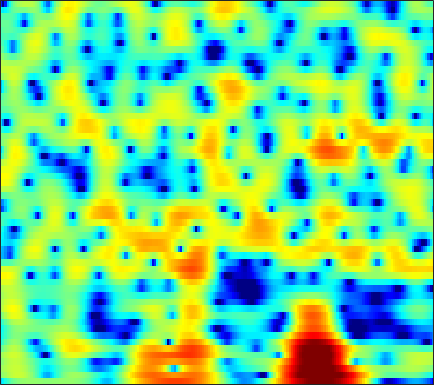

The table this chart was drawn from, first rows:
-6.1715, -4.9873, -3.6209, -2.5058, -1.816, -1.0758, -0.49797, -0.15787, 0.19527, 0.44335, 0.60785, 0.68747, 0.7431, 0.74706, 0.72825, 0.677, 0.60678, 0.55283, 0.48794, 0.43986, 0.41081, 0.40544, 0.41596, 0.43774
0.2247, 0.6178, 1.156, 1.655, 1.982, 2.333, 2.573, 2.677, 2.712, 2.618, 2.394, 2.137, 1.666, 1.042, 0.4636, -0.4666, -1.593, -2.578, -4.069, -5.707, -7.217, -7.914, -7.817, -6.701
0.9062, 1.262, 1.691, 2.055, 2.274, 2.482, 2.594, 2.607, 2.528, 2.335, 2.025, 1.714, 1.198, 0.5544, -0.009935, -0.8669, -1.835, -2.618, -3.682, -4.679, -5.432, -5.722, -5.655, -5.118
0.1504, 0.7259, 1.344, 1.814, 2.073, 2.296, 2.386, 2.368, 2.23, 1.97, 1.593, 1.238, 0.676, 0.0185, -0.5241, -1.287, -2.065, -2.621, -3.27, -3.743, -3.98, -3.985, -3.759, -3.309
0.9065, 1.402, 1.972, 2.42, 2.665, 2.849, 2.875, 2.791, 2.535, 2.111, 1.527, 0.9856, 0.1218, -0.9119, -1.812, -3.216, -4.931, -6.505, -9.246, -13.29, -19.12, -18.3, -12.09, -7.815
-1.46, -0.5212, 0.5016, 1.265, 1.672, 1.99, 2.061, 1.95, 1.573, 0.9071, -0.03751, -0.9235, -2.308, -3.849, -5.019, -6.396, -7.336, -7.69, -7.772, -7.506, -6.864, -6.095, -4.697, -3.053
-3.835, -2.594, -1.268, -0.2772, 0.2654, 0.7247, 0.9, 0.8428, 0.4952, -0.1829, -1.238, -2.315, -4.218, -6.782, -9.243, -12.87, -13.65, -11.44, -8.24, -5.717, -3.727, -2.486, -1.043, 0.2203
-4.495, -3.592, -2.51, -1.594, -1.034, -0.4647, -0.1097, 0.02044, 0.02426, -0.13, -0.4351, -0.7485, -1.239, -1.736, -2.056, -2.333, -2.38, -2.252, -1.904, -1.399, -0.8035, -0.3316, 0.295, 0.8925
-4.83, -3.82, -2.643, -1.655, -1.039, -0.3733, 0.1173, 0.3661, 0.5632, 0.627, 0.5802, 0.4928, 0.3278, 0.1331, -0.01456, -0.1897, -0.3104, -0.3591, -0.3636, -0.3019, -0.1872, -0.07375, 0.1179, 0.342
-3.541, -2.387, -1.071, -0.01026, 0.6199, 1.262, 1.701, 1.901, 2.002, 1.921, 1.681, 1.433, 1.036, 0.6018, 0.2651, -0.1591, -0.5339, -0.7752, -1.04, -1.264, -1.442, -1.548, -1.625, -1.604
-0.7272, 0.4633, 1.754, 2.738, 3.282, 3.753, 3.942, 3.913, 3.643, 3.092, 2.266, 1.469, 0.1967, -1.223, -2.27, -3.416, -4.061, -4.22, -4.237, -4.321, -4.719, -5.292, -6.45, -7.814
1.592, 2.442, 3.359, 4.031, 4.377, 4.619, 4.57, 4.336, 3.748, 2.821, 1.483, 0.121, -2.32, -5.849, -9.796, -19.93, -17.31, -11.75, -8.251, -6.688, -6.263, -6.556, -7.703, -9.491
1.473, 2.047, 2.668, 3.107, 3.304, 3.398, 3.295, 3.072, 2.575, 1.863, 0.9317, 0.1073, -1.125, -2.417, -3.306, -4.188, -4.605, -4.627, -4.42, -4.134, -3.921, -3.812, -3.708, -3.556
0.9616, 1.434, 1.922, 2.251, 2.383, 2.406, 2.282, 2.101, 1.742, 1.255, 0.6881, 0.2428, -0.3671, -0.963, -1.361, -1.802, -2.121, -2.277, -2.392, -2.422, -2.389, -2.329, -2.206, -2.044
1.506, 1.883, 2.225, 2.404, 2.442, 2.348, 2.102, 1.832, 1.384, 0.8488, 0.2628, -0.1862, -0.7562, -1.244, -1.551, -1.858, -2.05, -2.133, -2.196, -2.218, -2.2, -2.163, -2.094, -1.986
3.195, 3.409, 3.559, 3.534, 3.411, 3.112, 2.625, 2.13, 1.309, 0.3247, -0.809, -1.702, -2.801, -3.588, -3.87, -3.864, -3.568, -3.303, -3.001, -2.835, -2.842, -2.952, -3.16, -3.339
4.685, 4.752, 4.756, 4.633, 4.425, 4, 3.377, 2.732, 1.563, -0.0378, -2.249, -4.519, -9.021, -16.26, -15.87, -9.574, -6.09, -4.534, -3.342, -2.921, -3.18, -3.824, -5.346, -7.785
3.102, 3.138, 3.146, 3.131, 3.056, 2.851, 2.562, 2.25, 1.62, 0.7195, -0.4301, -1.485, -2.975, -3.971, -4.061, -3.393, -2.412, -1.78, -1.27, -1.203, -1.604, -2.2, -3.438, -5.055
-2.102, -1.999, -1.959, -1.913, -1.74, -1.34, -0.8423, -0.4165, 0.1293, 0.5197, 0.7476, 0.85, 0.957, 1.005, 1.063, 1.158, 1.215, 1.211, 1.087, 0.7856, 0.333, -0.08813, -0.6977, -1.204
-7.412, -7.681, -9.025, -11.36, -12.36, -10.19, -6.627, -4.404, -2.059, -0.271, 1.016, 1.777, 2.557, 3.061, 3.308, 3.474, 3.445, 3.286, 2.869, 2.219, 1.31, 0.4686, -0.8013, -2.102
-6.953, -7.542, -8.778, -10.55, -11.17, -9.612, -6.895, -4.796, -2.447, -0.5578, 0.99, 1.947, 2.91, 3.649, 4.031, 4.314, 4.34, 4.17, 3.679, 2.844, 1.564, 0.2423, -2.232, -6.165
-4.862, -5.331, -5.846, -6.201, -6.351, -6.058, -5.368, -4.624, -3.356, -2.012, -0.6952, 0.2225, 1.258, 2.127, 2.634, 3.099, 3.326, 3.346, 3.159, 2.713, 2.028, 1.34, 0.2714, -0.8211
-4.253, -4.989, -6.198, -7.446, -8.474, -9.659, -9.797, -9.039, -7.286, -5.213, -3.352, -2.167, -0.7826, 0.3124, 0.9558, 1.621, 2.09, 2.332, 2.51, 2.546, 2.464, 2.339, 2.12, 1.868
-3.425, -4.326, -5.969, -8.241, -10.61, -15.82, -22.05, -16.67, -10.52, -6.911, -4.449, -3.077, -1.69, -0.6936, -0.1306, 0.4663, 0.9507, 1.266, 1.665, 2.049, 2.382, 2.603, 2.812, 2.918
-1.857, -2.393, -3.169, -4.016, -4.516, -5.091, -5.138, -4.809, -3.996, -3.001, -2.157, -1.655, -1.238, -1.198, -1.286, -1.513, -1.609, -1.447, -0.7859, 0.2159, 1.294, 2.016, 2.796, 3.318
-2.533, -2.673, -2.484, -2.159, -1.826, -1.338, -0.8921, -0.5475, -0.1851, 0.06215, 0.09941, -0.07614, -0.6986, -1.843, -3.24, -6.237, -11.59, -15.32, -8.954, -3.872, -0.7068, 0.9313, 2.443, 3.393
-12.24, -10.92, -7.523, -4.7, -3.211, -1.704, -0.644, -0.09665, 0.4058, 0.6143, 0.5816, 0.3574, -0.1912, -1.049, -1.913, -3.246, -4.385, -4.588, -3.62, -1.877, -0.1318, 0.9804, 2.123, 2.881
-9.425, -8.8, -6.561, -4.457, -3.129, -1.82, -0.8952, -0.4248, -0.03424, 0.1448, 0.1393, 0.06121, -0.1105, -0.3563, -0.5301, -0.6855, -0.6888, -0.5492, -0.187, 0.3367, 0.9264, 1.344, 1.831, 2.157
-1.631, -1.552, -1.236, -0.8331, -0.537, -0.2142, -0.05725, -0.02816, -0.1521, -0.3708, -0.6636, -0.8525, -1.058, -1.099, -1.023, -0.8015, -0.4651, -0.1681, 0.2672, 0.6962, 1.081, 1.309, 1.524, 1.606
2.173, 2.219, 2.184, 2.11, 1.954, 1.634, 1.108, 0.5801, -0.3438, -1.49, -2.781, -3.689, -4.527, -4.515, -4.005, -2.982, -1.893, -1.149, -0.3199, 0.3252, 0.7807, 1.014, 1.15, 1.13
4.28, 4.309, 4.223, 3.963, 3.652, 3.019, 2.118, 1.196, -0.4102, -2.692, -6, -9.895, -20.84, -16.54, -10.35, -6.15, -3.695, -2.449, -1.288, -0.5372, -0.09542, 0.07685, 0.1269, -0.01521
4.551, 4.614, 4.605, 4.405, 4.154, 3.621, 2.863, 2.106, 0.8543, -0.6957, -2.446, -3.763, -5.092, -5.401, -5.014, -4.155, -3.305, -2.812, -2.329, -2.083, -2.017, -2.096, -2.31, -2.692
3.655, 3.844, 4.026, 4.096, 4.06, 3.871, 3.507, 3.116, 2.44, 1.631, 0.7457, 0.06965, -0.7187, -1.463, -1.921, -2.472, -2.985, -3.364, -3.891, -4.402, -4.868, -5.228, -5.768, -6.398
1.713, 2.232, 2.898, 3.538, 3.875, 4.171, 4.215, 4.124, 3.792, 3.282, 2.585, 1.978, 1.026, -0.03821, -0.9195, -2.25, -3.775, -5.032, -6.852, -8.467, -9.507, -9.717, -9.703, -9.823
-3.463, -1.495, 0.8726, 2.585, 3.548, 4.391, 4.844, 4.937, 4.794, 4.354, 3.648, 2.977, 1.832, 0.532, -0.6375, -2.417, -4.648, -6.768, -10.74, -18.06, -30.43, -17.7, -12.34, -10.11
-5.774, -2.842, 0.03418, 2.049, 3.121, 4.081, 4.596, 4.692, 4.501, 3.925, 3.023, 2.106, 0.7226, -0.8851, -2.069, -3.546, -4.841, -5.751, -6.877, -7.712, -7.92, -7.414, -6.321, -5.273
-0.3602, 0.245, 1.158, 2.051, 2.586, 3.141, 3.389, 3.391, 3.049, 2.295, 1.053, -0.2848, -2.689, -5.955, -8.864, -11.32, -9.614, -7.755, -5.795, -4.442, -3.407, -2.75, -1.96, -1.284
0.0203, 0.02679, 0.2307, 0.5467, 0.898, 1.345, 1.708, 1.85, 1.767, 1.318, 0.375, -0.662, -2.605, -5.303, -7.543, -9.152, -7.561, -5.71, -3.629, -2.113, -0.9935, -0.3928, 0.1921, 0.6197
-2.817, -3.758, -4.628, -4.367, -3.458, -1.921, -0.499, 0.3023, 1.044, 1.378, 1.357, 1.151, 0.6954, 0.1584, -0.1662, -0.3936, -0.2785, -0.02354, 0.4491, 0.9078, 1.24, 1.397, 1.427, 1.252
-6.077, -9.338, -18.24, -15.99, -9.491, -4.823, -2.05, -0.6111, 0.7208, 1.562, 2.072, 2.278, 2.384, 2.401, 2.372, 2.348, 2.349, 2.362, 2.389, 2.385, 2.274, 2.105, 1.696, 0.9781
-3.406, -3.998, -4.515, -4.261, -3.541, -2.297, -1.042, -0.2148, 0.6494, 1.274, 1.669, 1.849, 1.956, 1.973, 1.927, 1.857, 1.789, 1.742, 1.681, 1.615, 1.515, 1.371, 1.052, 0.5139
-1.539, -1.467, -1.3, -0.9985, -0.7182, -0.2844, 0.1528, 0.4204, 0.6973, 0.8358, 0.8114, 0.7032, 0.4638, 0.1203, -0.1419, -0.4907, -0.7539, -0.85, -0.8308, -0.6604, -0.3787, -0.1534, 0.1116, 0.3016
-0.9386, -0.6403, -0.2084, 0.1833, 0.4364, 0.7153, 0.8663, 0.8845, 0.7607, 0.4358, -0.07657, -0.5986, -1.462, -2.497, -3.348, -4.519, -5.532, -5.958, -5.792, -4.838, -3.5, -2.439, -1.14, -0.03628
-1.918, -1.337, -0.5316, 0.2021, 0.6614, 1.057, 1.186, 1.103, 0.7043, -0.01272, -1.044, -2.024, -3.624, -5.497, -7.211, -10.05, -14.33, -20.07, -20.64, -12.06, -7.296, -4.806, -2.262, -0.3484
-6.721, -4.608, -2.179, -0.3845, 0.5395, 1.289, 1.546, 1.418, 0.8366, -0.2242, -1.81, -3.368, -5.844, -8.652, -10.53, -12.21, -12.79, -12.62, -11.21, -8.635, -5.866, -3.965, -1.813, -0.04502
-6.962, -4.172, -1.308, 0.6037, 1.557, 2.319, 2.544, 2.379, 1.735, 0.5494, -1.27, -3.146, -6.657, -12.23, -20.18, -19.84, -12.29, -9.394, -6.814, -4.873, -3.28, -2.256, -1.095, -0.09479
0.607, 1.061, 1.779, 2.447, 2.846, 3.156, 3.19, 3.029, 2.535, 1.719, 0.576, -0.4642, -2.044, -3.617, -4.477, -4.917, -4.582, -4.079, -3.371, -2.836, -2.537, -2.508, -2.683, -3.018
2.384, 2.444, 2.564, 2.691, 2.759, 2.794, 2.751, 2.655, 2.421, 2.072, 1.619, 1.214, 0.6535, 0.1035, -0.259, -0.646, -0.9409, -1.154, -1.493, -2.002, -2.825, -3.742, -5.567, -8.547
2.005, 1.873, 1.705, 1.555, 1.459, 1.389, 1.388, 1.428, 1.51, 1.591, 1.647, 1.653, 1.604, 1.489, 1.344, 1.097, 0.7611, 0.438, -0.1172, -0.8565, -1.835, -2.752, -4.248, -5.994
0.7141, 0.3086, -0.3058, -0.9561, -1.375, -1.671, -1.543, -1.186, -0.4781, 0.3066, 1.023, 1.474, 1.932, 2.222, 2.321, 2.306, 2.116, 1.872, 1.399, 0.7663, -0.000523, -0.6357, -1.509, -2.306
-0.8179, -1.544, -2.999, -5.145, -7.251, -9.988, -9.323, -6.874, -3.786, -1.444, 0.2676, 1.242, 2.209, 2.86, 3.182, 3.384, 3.356, 3.184, 2.767, 2.145, 1.343, 0.6477, -0.3447, -1.305
-1.786, -2.224, -3.393, -5.316, -7.271, -9.798, -9.129, -6.774, -3.74, -1.399, 0.362, 1.383, 2.446, 3.214, 3.62, 3.943, 4.022, 3.902, 3.502, 2.796, 1.736, 0.6742, -1.162, -3.547
-2.232, -1.937, -1.898, -2.139, -2.374, -2.583, -2.466, -2.146, -1.496, -0.7224, 0.08912, 0.694, 1.48, 2.202, 2.66, 3.141, 3.405, 3.443, 3.235, 2.692, 1.754, 0.736, -1.154, -3.861
-1.873, -1.443, -1.139, -1.089, -1.183, -1.419, -1.762, -2.068, -2.521, -2.928, -3.072, -2.842, -2.071, -0.9595, -0.09318, 0.9247, 1.675, 2.046, 2.271, 2.207, 1.888, 1.502, 0.8419, 0.1308
-1.087, -0.9536, -0.9128, -1.019, -1.222, -1.7, -2.528, -3.467, -5.347, -8.333, -12.9, -14.68, -9.912, -5.621, -3.409, -1.372, -0.03775, 0.6096, 1.139, 1.392, 1.47, 1.478, 1.483, 1.54
-1.33, -1.467, -1.525, -1.502, -1.501, -1.664, -2.115, -2.733, -3.994, -5.76, -7.498, -7.808, -6.292, -4.057, -2.607, -1.216, -0.3763, -0.04901, 0.06489, -0.06389, -0.2577, -0.311, -0.1115, 0.4321
-4.669, -5.288, -4.904, -3.668, -2.679, -1.606, -0.8969, -0.5964, -0.4316, -0.4273, -0.4179, -0.3227, -0.04391, 0.3057, 0.5211, 0.6226, 0.3841, -0.07141, -1.144, -2.831, -5.098, -6.734, -6.845, -4.337
-12.79, -23.65, -13.1, -6.909, -4.287, -1.965, -0.4397, 0.3676, 1.124, 1.627, 1.95, 2.098, 2.189, 2.137, 1.97, 1.55, 0.8195, -0.001991, -1.562, -3.843, -7.112, -10.03, -10.58, -6.627
